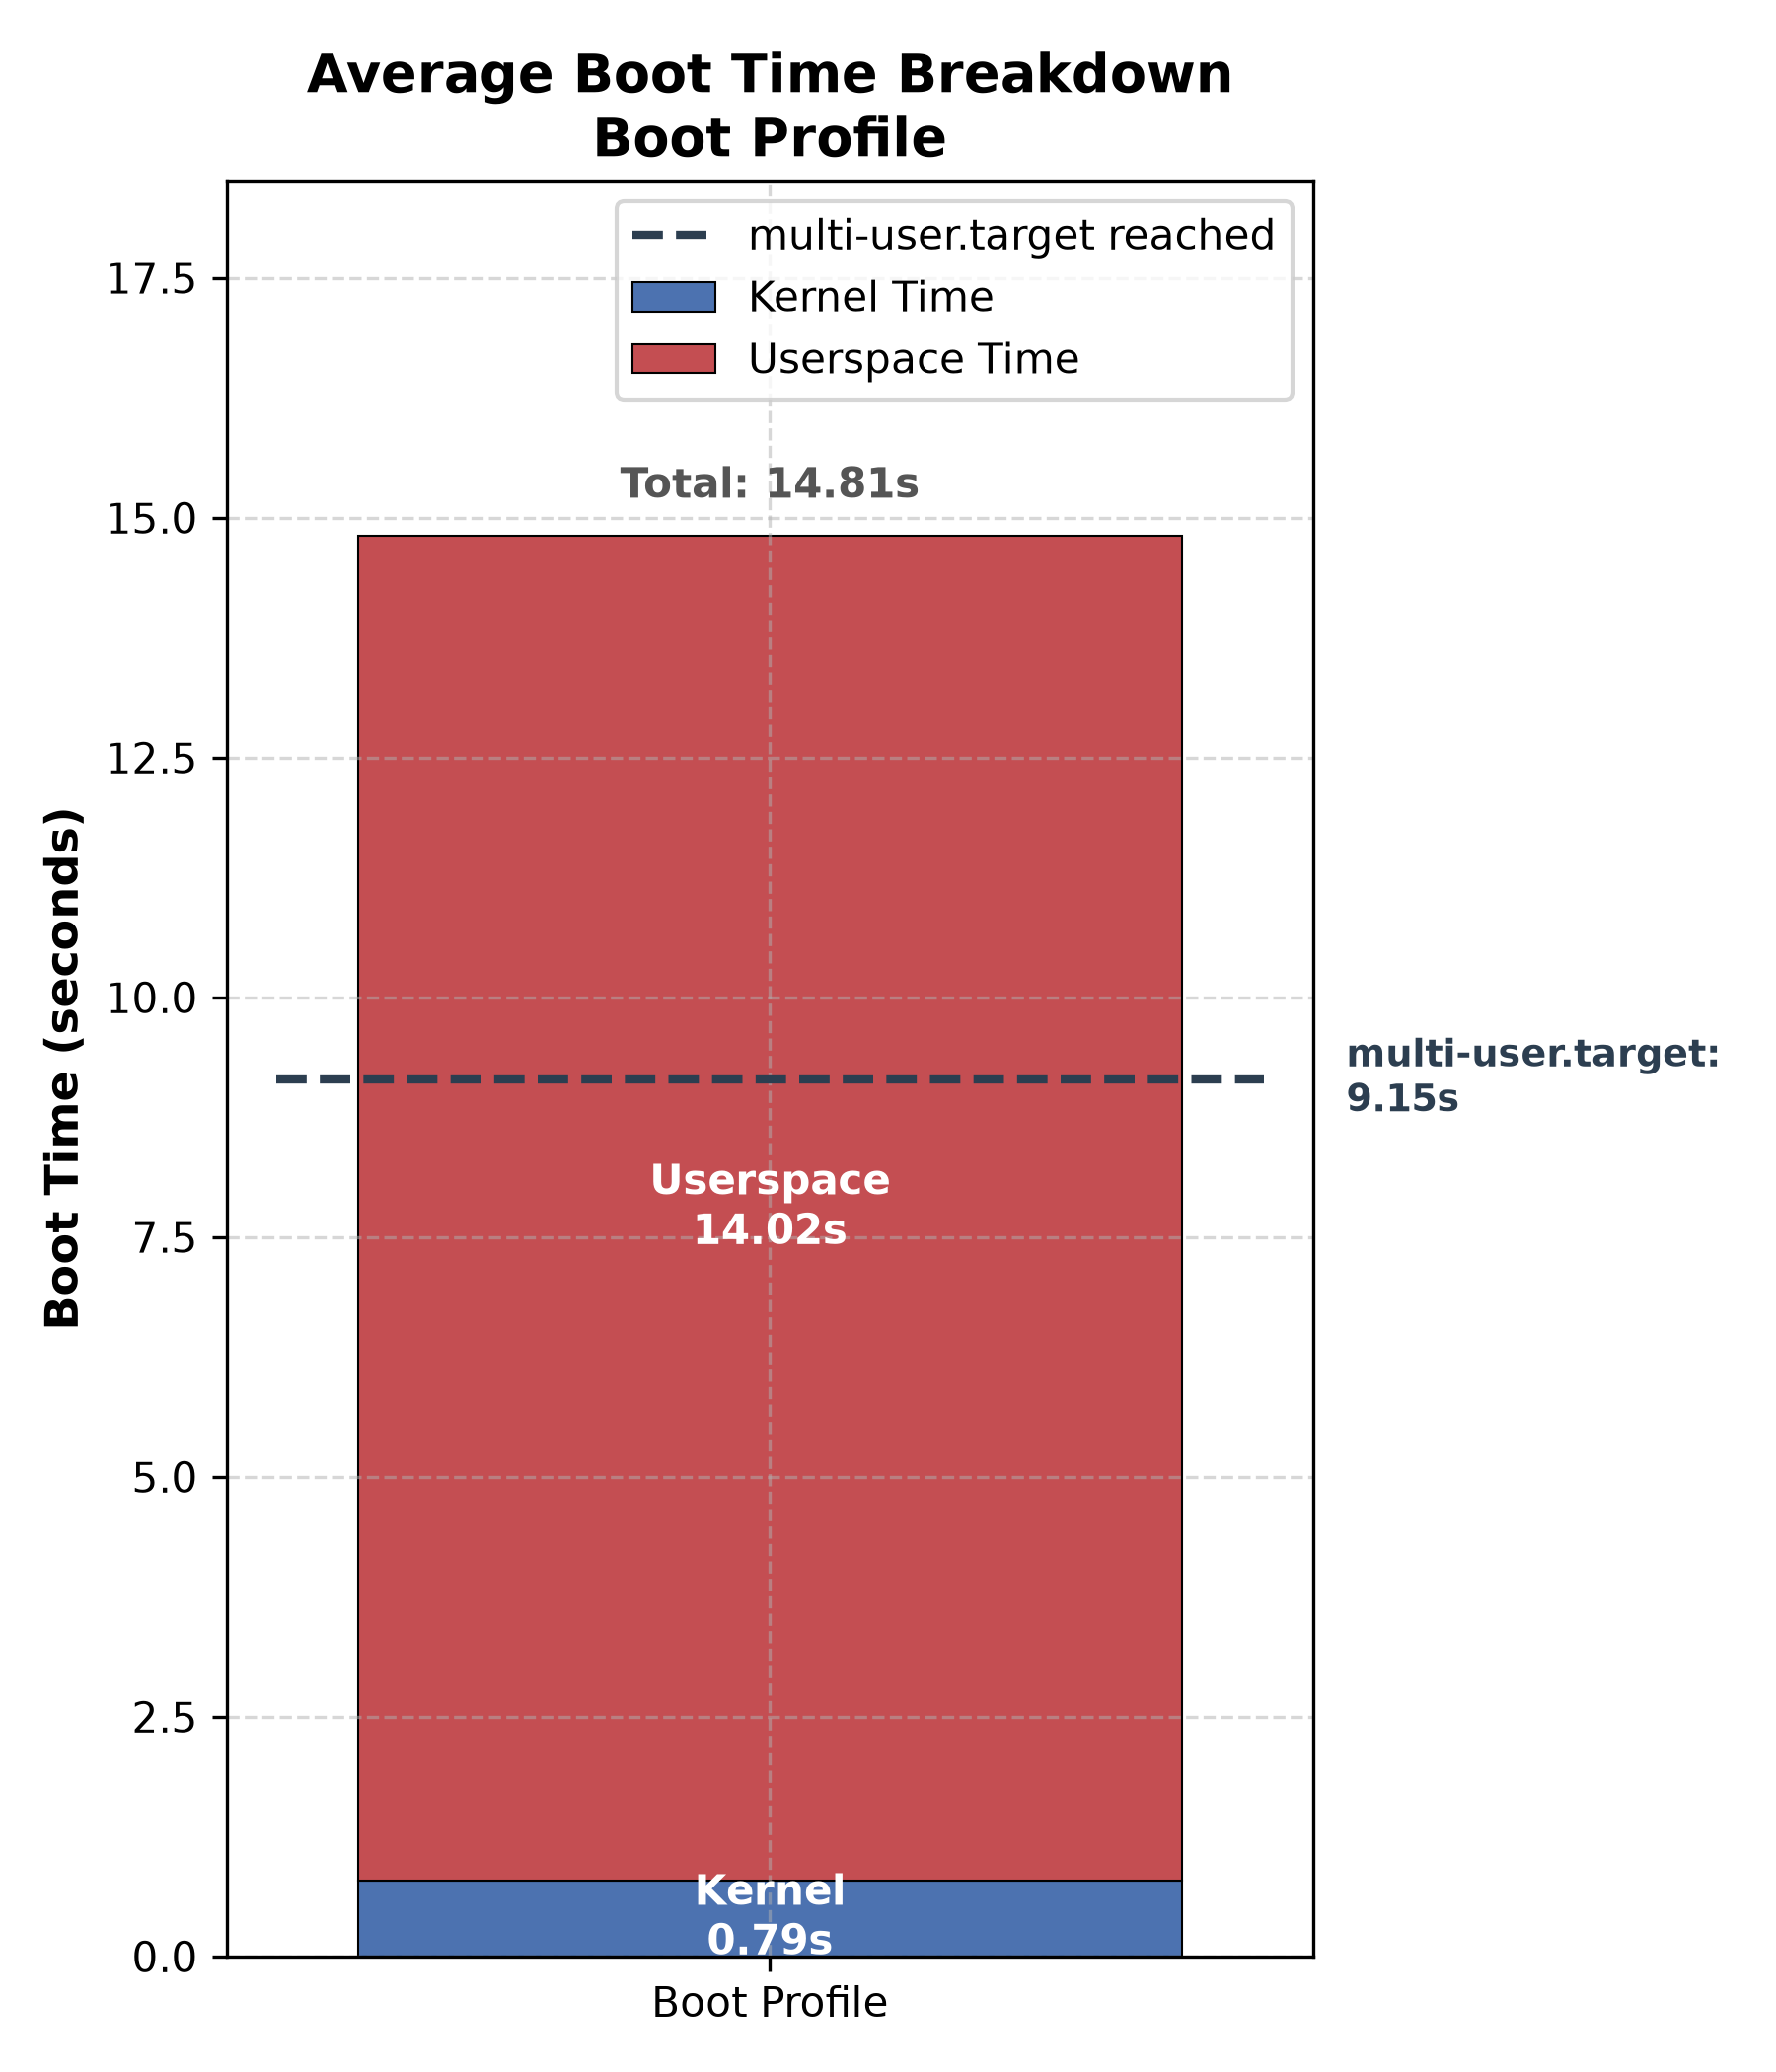

The table this chart was drawn from, first rows:
Iteration, Kernel_Sec, Userspace_Sec, Total_Sec, Target_Name, Target_Sec
1, 0.789, 13.78, 14.57, multi-user.target, 8.345
2, 0.792, 13.69, 14.49, multi-user.target, 8.285
3, 0.782, 13.78, 14.56, multi-user.target, 8.366
4, 0.786, 13.9, 14.69, multi-user.target, 8.46
5, 0.783, 13.85, 14.63, multi-user.target, 8.366
6, 0.788, 13.83, 14.62, multi-user.target, 8.377
7, 0.793, 16.04, 16.84, multi-user.target, 8.377
8, 0.789, 13.8, 14.59, multi-user.target, 8.372
9, 0.777, 13.77, 14.55, multi-user.target, 8.319
10, 0.777, 13.81, 14.58, multi-user.target, 8.366
